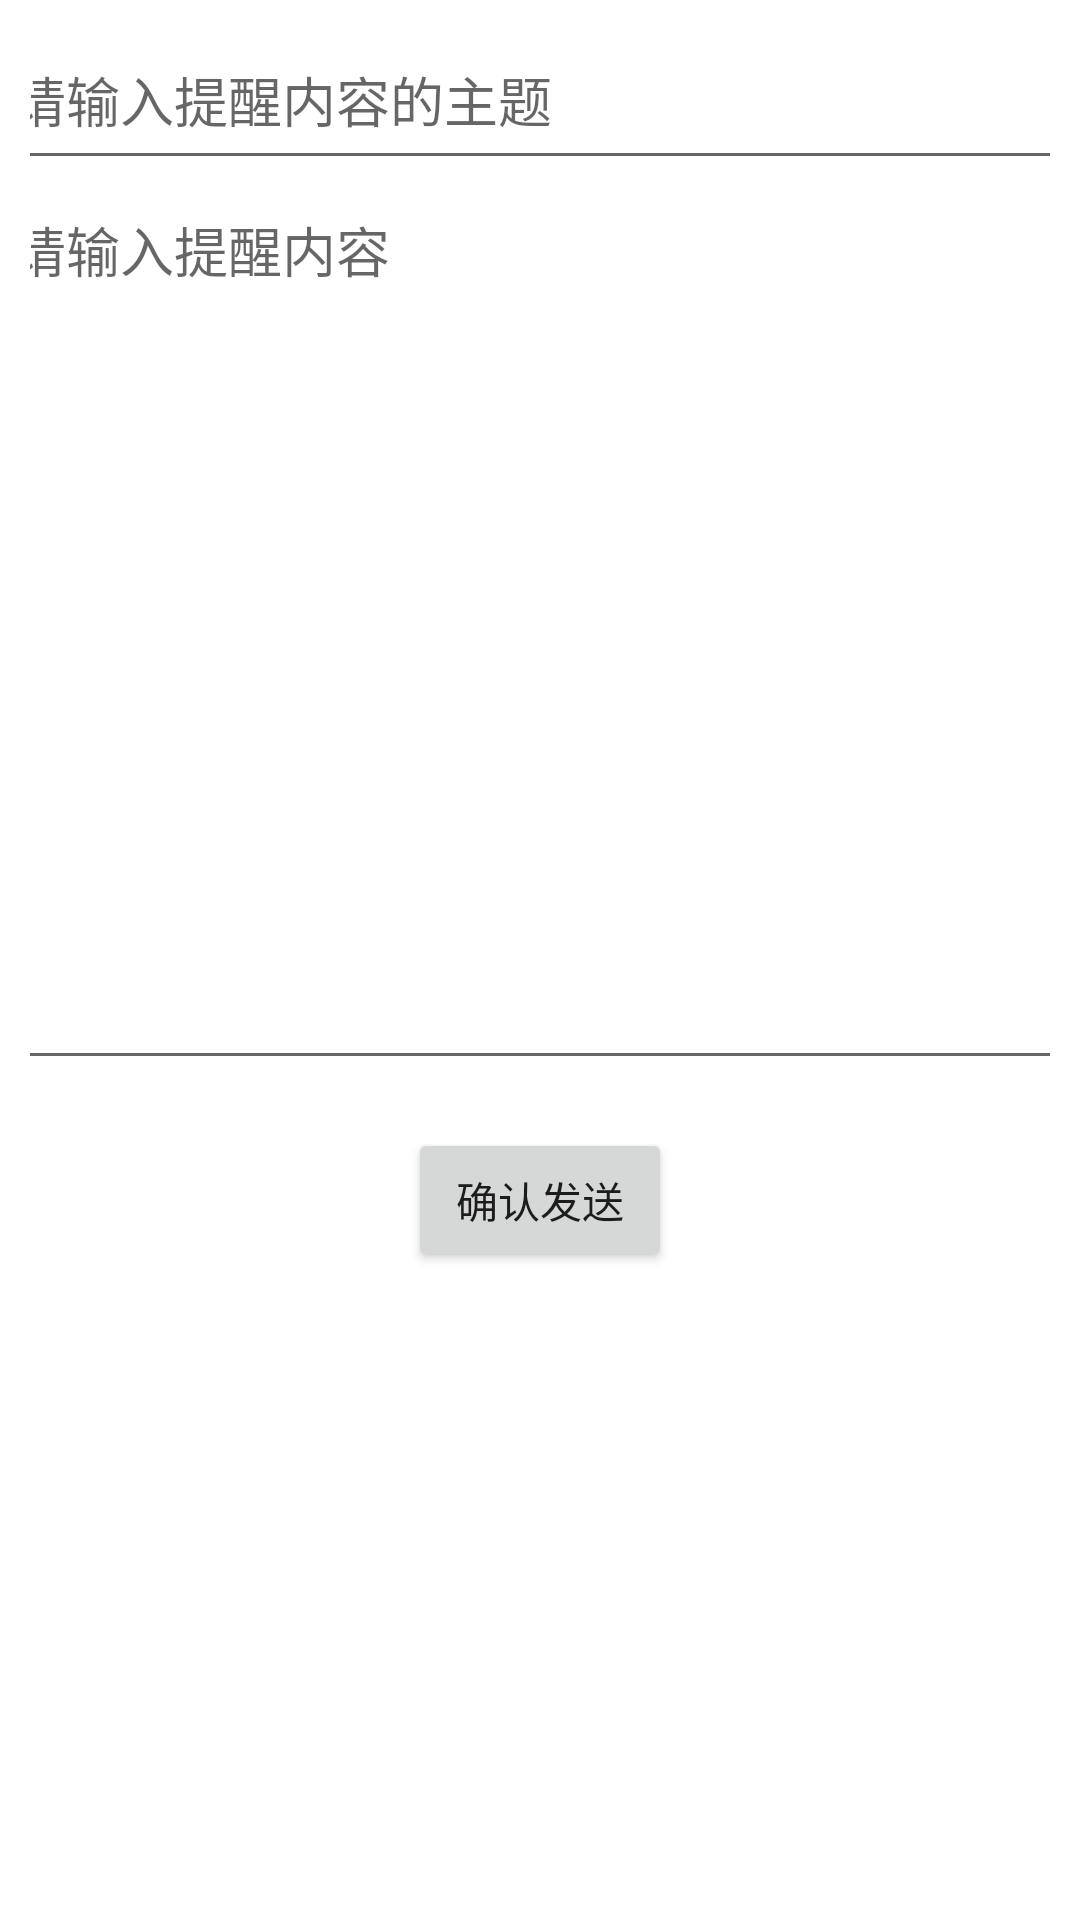

Layout XML and referenced resources for this Android screen:
<!-- AndroidManifest.xml: application theme Theme.111111 -->
<!-- res/layout/activity_instant_remind.xml -->
<?xml version="1.0" encoding="utf-8"?>
<LinearLayout
    xmlns:android="http://schemas.android.com/apk/res/android"
    android:layout_width="match_parent"
    android:layout_height="match_parent"
    android:orientation="vertical"
    android:padding="10sp"
    >
    <EditText
        android:id="@+id/edtTitle"
        android:layout_width="360dp"
        android:layout_height="50dp"
        android:layout_gravity="center"
        android:gravity="left"
        android:hint="请输入提醒内容的主题"
        android:maxLines="10"
        android:layout_marginStart="40dp"
        android:layout_marginEnd="40dp" />

    <EditText
        android:id="@+id/edtContent"
        android:layout_width="360dp"
        android:layout_height="300dp"
        android:layout_gravity="center"
        android:gravity="left"
        android:hint="请输入提醒内容"
        android:maxLines="10"
        android:layout_marginStart="40dp"
        android:layout_marginEnd="40dp" />

    <Button
        android:id="@+id/btn_send"
        android:layout_width="wrap_content"
        android:layout_height="wrap_content"
        android:layout_marginTop="16dp"
        android:layout_gravity="center"
        android:text="确认发送" />

</LinearLayout>
<!-- resources referenced by this layout -->
<resources>
  <style name="Theme.111111" parent="Theme.MaterialComponents.DayNight.DarkActionBar">
          
          <item name="colorPrimary">@color/purple_500</item>
          <item name="colorPrimaryVariant">@color/purple_700</item>
          <item name="colorOnPrimary">@color/white</item>
          
          <item name="colorSecondary">@color/teal_200</item>
          <item name="colorSecondaryVariant">@color/teal_700</item>
          <item name="colorOnSecondary">@color/black</item>
          
          <item name="android:statusBarColor">?attr/colorPrimaryVariant</item>
          
      </style>
  <!-- not gathered from this repository: default colours our renderer supplied (Android Studio template values) -->
  <color name="purple_500">#FF6200EE</color>
  <color name="purple_700">#FF3700B3</color>
  <color name="teal_200">#FF03DAC5</color>
  <color name="teal_700">#FF018786</color>
  <color name="black">#FF000000</color>
  <color name="white">#FFFFFFFF</color>
</resources>
